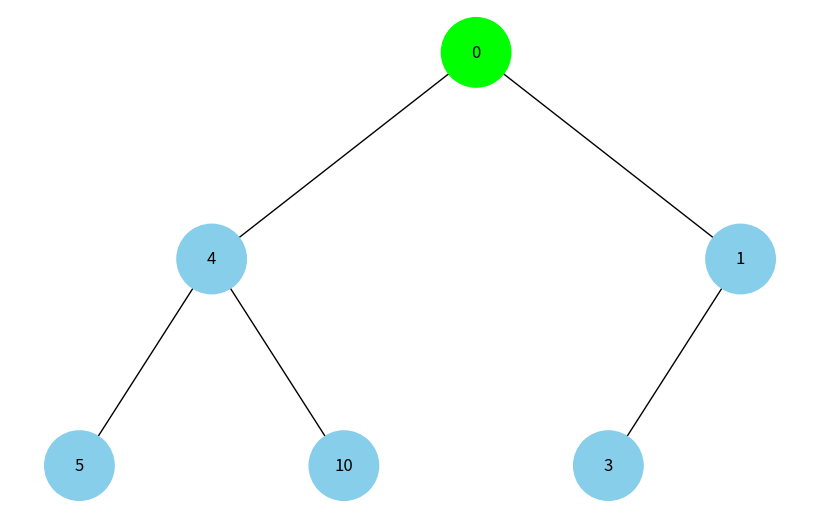
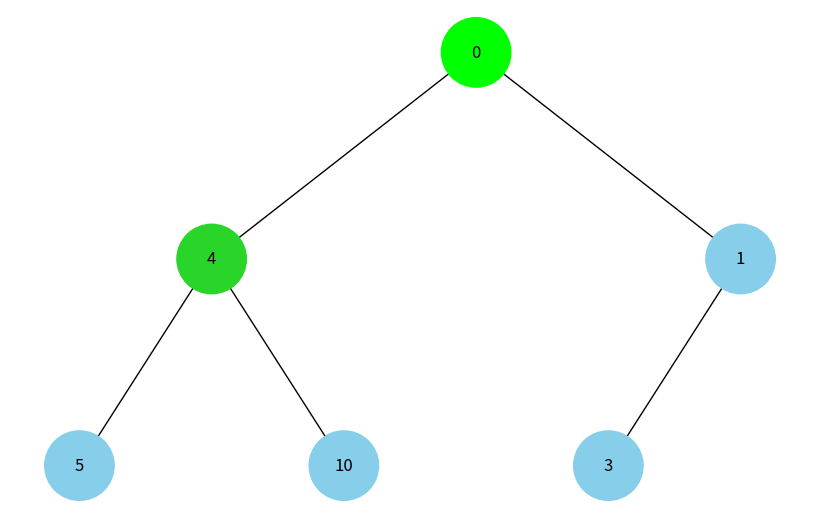
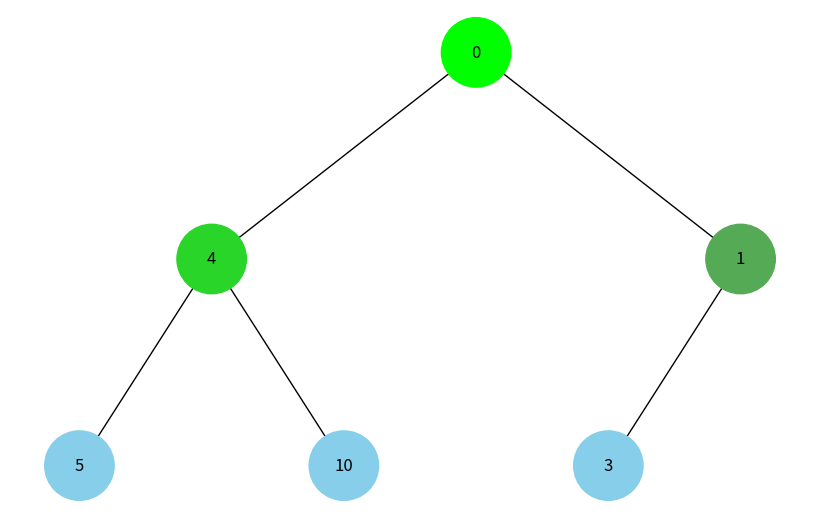
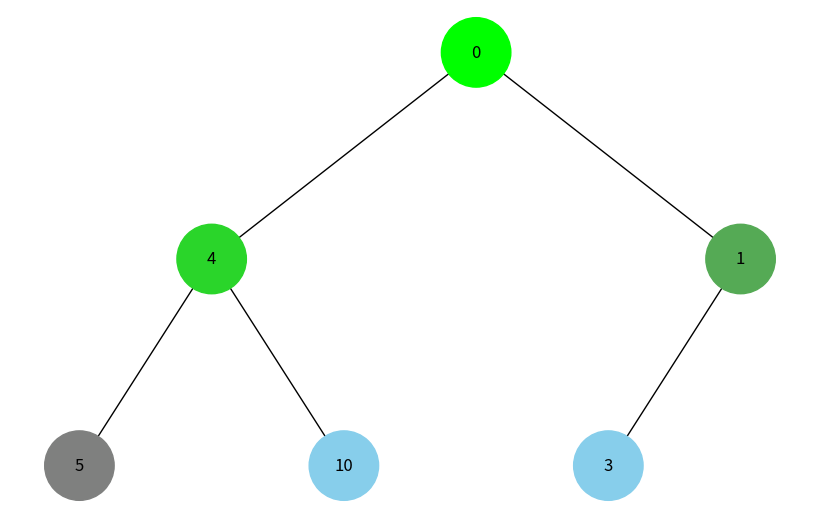
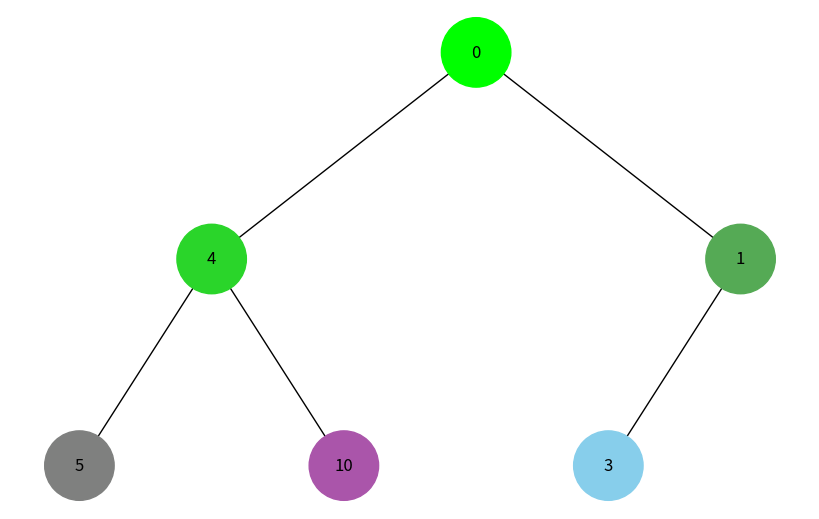
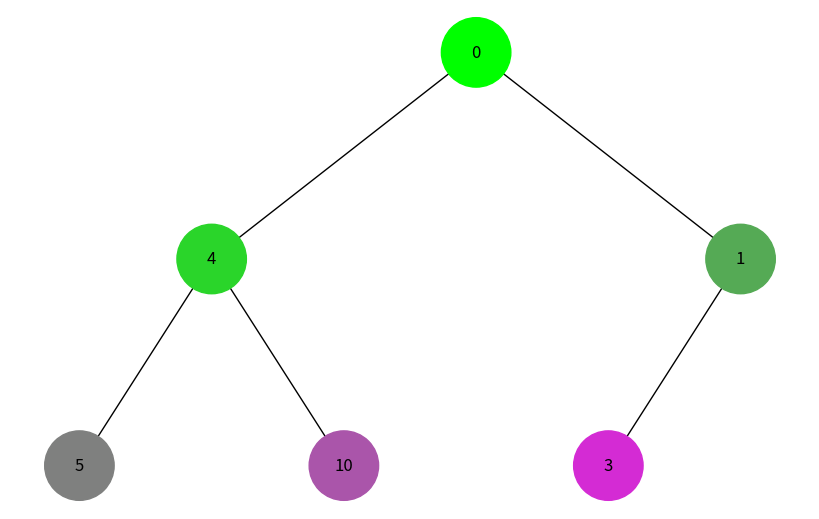
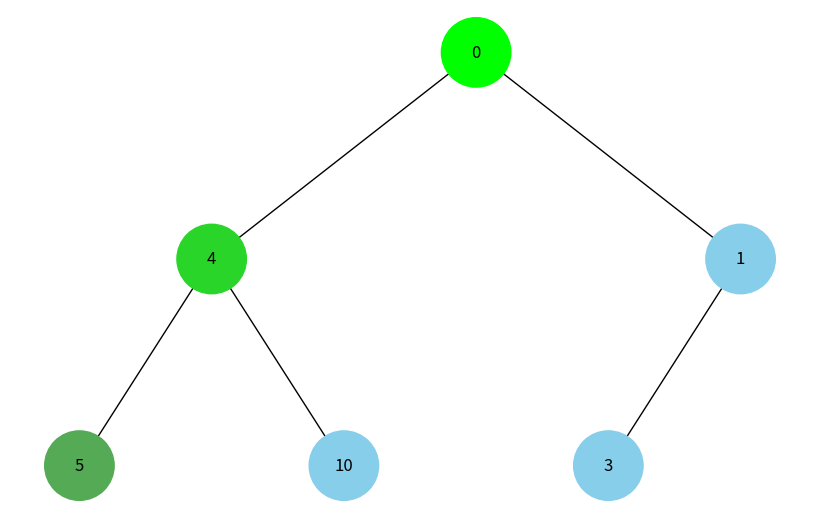
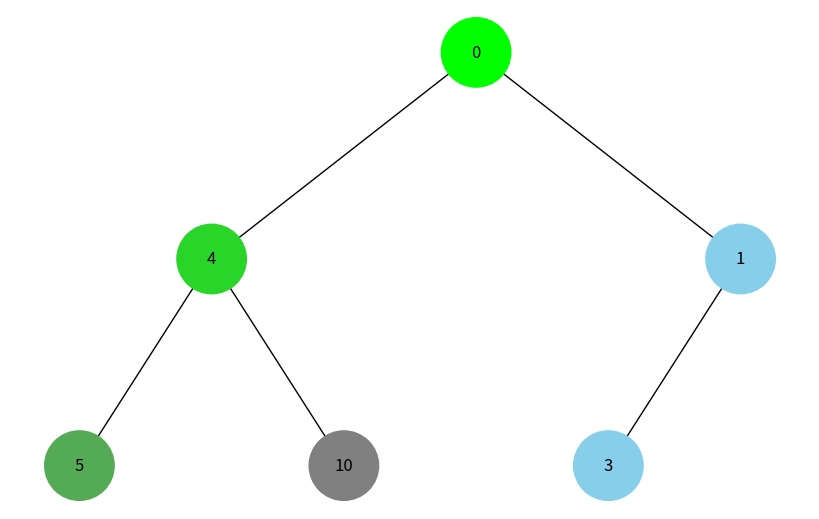
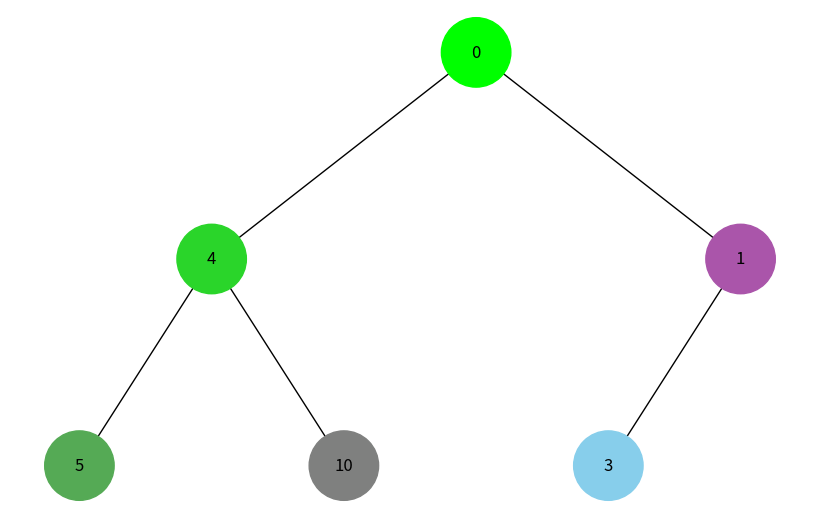
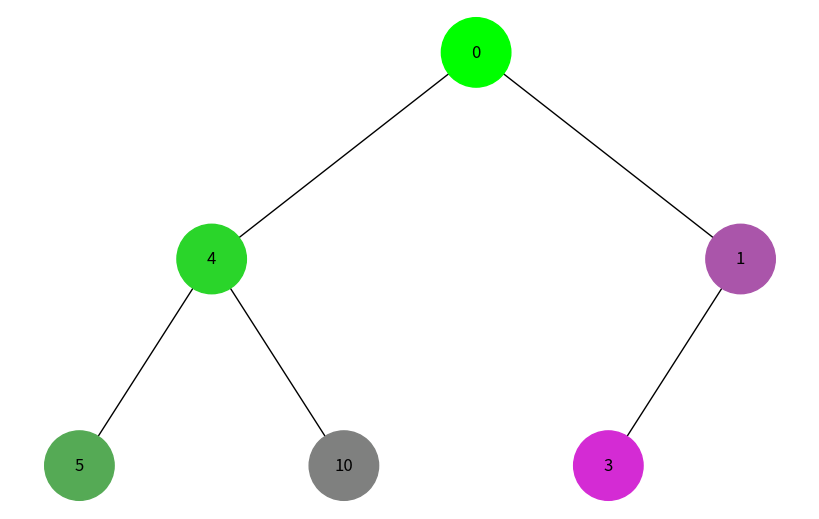

Write Python code to recreate these figures, in order.
import uuid
import networkx as nx
import matplotlib.pyplot as plt
import time


class Node:
    def __init__(self, key, color="skyblue"):
        self.left = None
        self.right = None
        self.val = key
        self.color = color  # Додатковий аргумент для зберігання кольору вузла
        self.id = str(uuid.uuid4())  # Унікальний ідентифікатор для кожного вузла


def add_edges(graph, node, pos, x=0, y=0, layer=1):
    if node is not None:
        graph.add_node(node.id, color=node.color, label=node.val)  # Використання id та збереження значення вузла
        if node.left:
            graph.add_edge(node.id, node.left.id)
            l = x - 1 / 2 ** layer
            pos[node.left.id] = (l, y - 1)
            l = add_edges(graph, node.left, pos, x=l, y=y - 1, layer=layer + 1)
        if node.right:
            graph.add_edge(node.id, node.right.id)
            r = x + 1 / 2 ** layer
            pos[node.right.id] = (r, y - 1)
            r = add_edges(graph, node.right, pos, x=r, y=y - 1, layer=layer + 1)
    return graph


def draw_tree(tree_root, visited=None):
    """Візуалізація дерева з оновленими кольорами."""
    tree = nx.DiGraph()
    pos = {tree_root.id: (0, 0)}
    tree = add_edges(tree, tree_root, pos)

    colors = [node[1]['color'] for node in tree.nodes(data=True)]
    labels = {node[0]: node[1]['label'] for node in tree.nodes(data=True)}  # Використовуйте значення вузла для міток

    plt.figure(figsize=(8, 5))
    nx.draw(tree, pos=pos, labels=labels, arrows=False, node_size=2500, node_color=colors)
    plt.show()

    if visited:
        print(f"Обхід: {', '.join(map(str, visited))}")


def rgb_color(step, total_steps):
    """Генерація кольору на основі порядку відвідування (від темного до світлого)."""
    intensity = int(255 * (step / total_steps))
    return f"#{intensity:02x}{(255 - intensity):02x}{intensity:02x}"  # RGB відтінки


def bfs_visualized(tree_root):
    """Обхід у ширину з візуалізацією."""
    queue = [tree_root]
    visited = []
    total_nodes = 0

    # Підрахунок загальної кількості вузлів
    temp_queue = [tree_root]
    while temp_queue:
        node = temp_queue.pop(0)
        total_nodes += 1
        if node.left:
            temp_queue.append(node.left)
        if node.right:
            temp_queue.append(node.right)

    step = 0
    while queue:
        node = queue.pop(0)
        visited.append(node.val)
        node.color = rgb_color(step, total_nodes)  # Оновлення кольору вузла
        draw_tree(tree_root, visited)
        time.sleep(1)  # Затримка для демонстрації кроку
        step += 1

        if node.left:
            queue.append(node.left)
        if node.right:
            queue.append(node.right)


def dfs_visualized(tree_root):
    """Обхід у глибину з візуалізацією."""
    stack = [tree_root]
    visited = []
    total_nodes = 0

    # Підрахунок загальної кількості вузлів
    temp_stack = [tree_root]
    while temp_stack:
        node = temp_stack.pop()
        total_nodes += 1
        if node.right:
            temp_stack.append(node.right)
        if node.left:
            temp_stack.append(node.left)

    step = 0
    while stack:
        node = stack.pop()
        visited.append(node.val)
        node.color = rgb_color(step, total_nodes)  # Оновлення кольору вузла
        draw_tree(tree_root, visited)
        time.sleep(1)  # Затримка для демонстрації кроку
        step += 1

        if node.right:
            stack.append(node.right)
        if node.left:
            stack.append(node.left)


# Створення дерева
root = Node(0)
root.left = Node(4)
root.left.left = Node(5)
root.left.right = Node(10)
root.right = Node(1)
root.right.left = Node(3)

print("Обхід у ширину:")
bfs_visualized(root)

# Скидання кольорів
root.color = "skyblue"
root.left.color = "skyblue"
root.left.left.color = "skyblue"
root.left.right.color = "skyblue"
root.right.color = "skyblue"
root.right.left.color = "skyblue"

print("Обхід у глибину:")
dfs_visualized(root)
